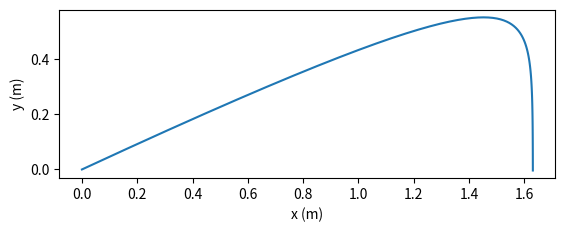

The script that saved this image:
import numpy as np
import matplotlib.pyplot as plt

# 초기값 설정
k = 0.5  # 공기저항 계수
v = 20  # 속도 (m/s)
theta = 25  # 발사각도 (degree)
theta_rad = np.deg2rad(theta)  # 발사각도 (radian)
g = 9.8  # 중력 가속도 (m/s^2)
dt = 0.01  # 시간 간격 (s)

# 초기 속도 설정
vx0 = v * np.cos(theta_rad)
vy0 = v * np.sin(theta_rad)

# 초기 위치 및 속도 설정
x0, y0 = 0, 0
vx, vy = vx0, vy0

# 리스트 초기화
t_list = [0]
x_list = [x0]
y_list = [y0]

# Euler 방법으로 궤적 예측
while y_list[-1] >= 0:
    t = t_list[-1] + dt
    
    # 속도 업데이트
    vx -= k * v * vx * dt
    vy -= (k * v * vy + g) * dt
    
    # 위치 업데이트
    x = x_list[-1] + vx * dt
    y = y_list[-1] + vy * dt
    
    # 리스트에 추가
    t_list.append(t)
    x_list.append(x)
    y_list.append(y)

# 그래프 그리기
plt.plot(x_list, y_list)
plt.xlabel("x (m)")
plt.ylabel("y (m)")
plt.gca().set_aspect("equal", adjustable="box")  # x와 y 축의 scale을 같게 설정
plt.show()

# 시간 출력
print("도달 시간:", t_list[-1])